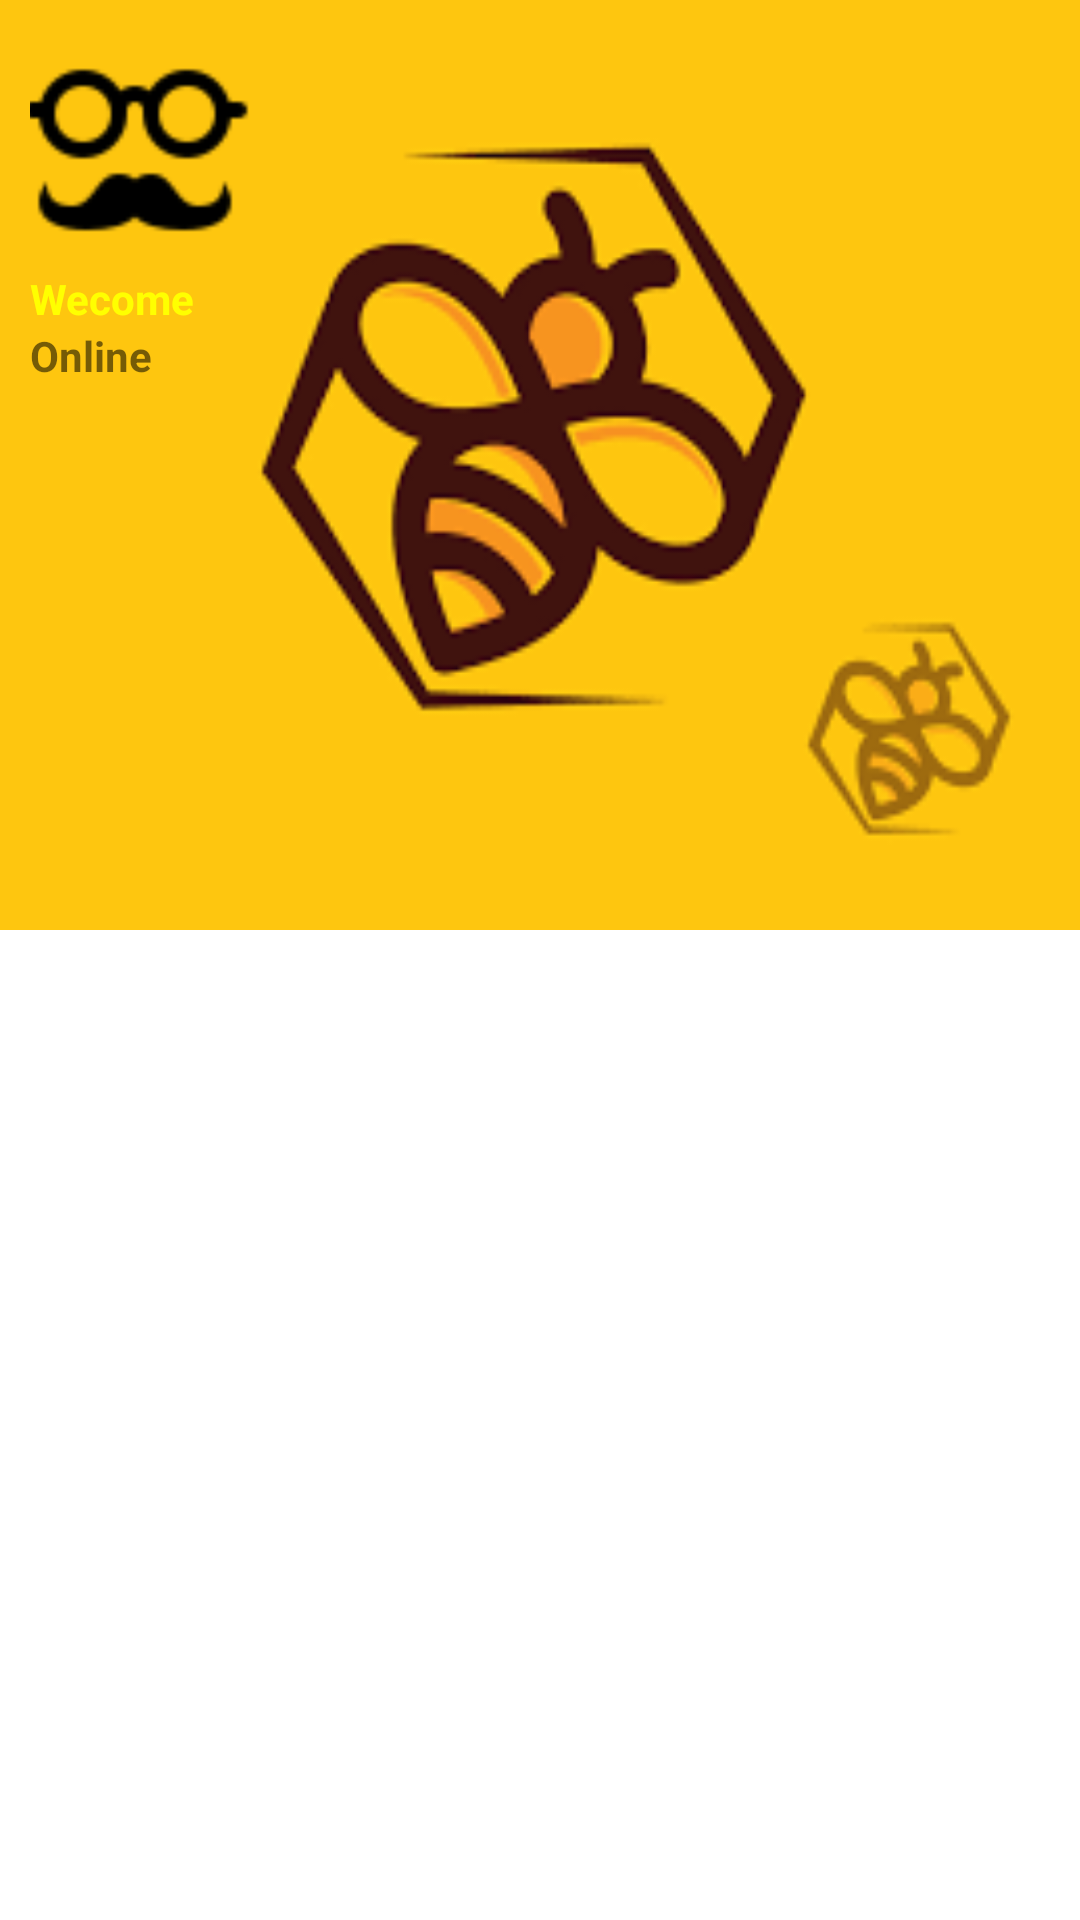

Here is an Android app screen rendered from its layout file. Give the layout XML and the strings, colors and styles it references.
<!-- AndroidManifest.xml: application theme Theme.MoChi -->
<!-- res/layout/activity_main_menu.xml -->
<?xml version="1.0" encoding="utf-8"?>
<LinearLayout xmlns:android="http://schemas.android.com/apk/res/android"
    android:layout_width="match_parent"
    android:layout_height="match_parent">

    <LinearLayout
        android:background="@drawable/images"
        android:orientation="vertical"
        android:layout_width="match_parent"
        android:layout_height="310dp">

        <ImageView
            android:layout_marginLeft="10dp"
            android:id="@+id/imageview"
            android:layout_marginTop="10dp"
            android:scrollX="10dp"
            android:src="@drawable/name"
            android:layout_width="90dp"
            android:layout_height="80dp">

        </ImageView>

        <TextView

            android:textColor="#ff0"
            android:textStyle="bold"
            android:text="Wecome"
            android:layout_marginLeft="10dp"
            android:id="@+id/TEXT_NAME"
            android:layout_width="match_parent"
            android:layout_height="wrap_content" />

        <TextView
            android:textStyle="bold"
            android:text="Online"
            android:id="@+id/TEXT_Trangthai"
            android:layout_marginLeft="10dp"
            android:layout_width="match_parent"
            android:layout_height="wrap_content" />


    </LinearLayout>


</LinearLayout>
<!-- resources referenced by this layout -->
<resources>
  <!-- drawable images: png bitmap (drawable, 5675 bytes) -->
  <!-- drawable name: png bitmap (drawable, 1085 bytes) -->
  <style name="Theme.MoChi" parent="Theme.MaterialComponents.DayNight.NoActionBar">
          
          <item name="colorPrimary">@color/purple_500</item>
          <item name="colorPrimaryVariant">@color/purple_700</item>
          <item name="colorOnPrimary">@color/white</item>
          
          <item name="colorSecondary">@color/teal_200</item>
          <item name="colorSecondaryVariant">@color/teal_700</item>
          <item name="colorOnSecondary">@color/black</item>
          
          <item name="android:statusBarColor" tools:targetApi="l">?attr/colorPrimaryVariant</item>
          
      </style>
  <!-- not gathered from this repository: default colours our renderer supplied (Android Studio template values) -->
  <color name="purple_500">#FF6200EE</color>
  <color name="purple_700">#FF3700B3</color>
  <color name="teal_200">#FF03DAC5</color>
  <color name="teal_700">#FF018786</color>
  <color name="black">#FF000000</color>
  <color name="white">#FFFFFFFF</color>
</resources>
